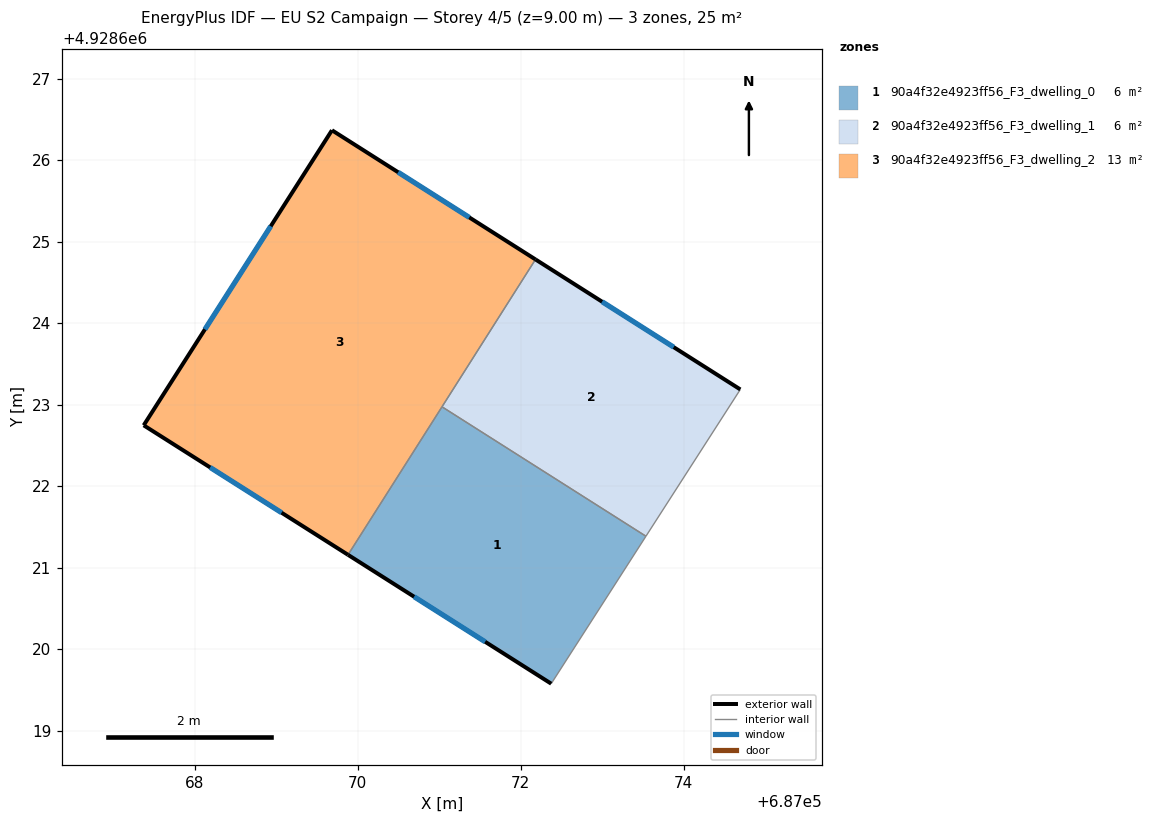
=== STOREY PLAN SPEC (per zone: floor XY polygon, exterior-wall plan segments, windows/doors) ===
zone 1: 90a4f32e4923ff56_F3_dwelling_0  (6.4 m²)
  floor: (687073.54, 4928621.39) (687072.37, 4928619.58) (687069.88, 4928621.16) (687071.03, 4928622.97)
  exterior wall: (687069.88, 4928621.16) – (687072.37, 4928619.58)  [3.0 m]
    window: (687070.69, 4928620.64) – (687071.56, 4928620.09)  [1.1 m²]
  interior walls: 3
zone 2: 90a4f32e4923ff56_F3_dwelling_1  (6.4 m²)
  floor: (687074.69, 4928623.19) (687073.54, 4928621.39) (687071.03, 4928622.97) (687072.18, 4928624.78)
  exterior wall: (687074.69, 4928623.19) – (687072.18, 4928624.78)  [3.0 m]
    window: (687073.88, 4928623.71) – (687073.00, 4928624.26)  [1.1 m²]
  interior walls: 3
zone 3: 90a4f32e4923ff56_F3_dwelling_2  (12.7 m²)
  floor: (687072.18, 4928624.78) (687069.88, 4928621.16) (687067.37, 4928622.75) (687069.68, 4928626.37)
  exterior wall: (687067.37, 4928622.75) – (687069.88, 4928621.16)  [3.0 m]
    window: (687068.19, 4928622.23) – (687069.07, 4928621.68)  [1.1 m²]
  exterior wall: (687069.68, 4928626.37) – (687067.37, 4928622.75)  [4.3 m]
    window: (687068.93, 4928625.19) – (687068.13, 4928623.93)  [1.6 m²]
  exterior wall: (687072.18, 4928624.78) – (687069.68, 4928626.37)  [3.0 m]
    window: (687071.37, 4928625.30) – (687070.50, 4928625.85)  [1.1 m²]
  interior walls: 2

=== DERIVED (storey summary) ===
Building: EU S2 Campaign
Storey: 4 of 5  (floor level z = 9.00 m)
Storey gross floor area: 25.4 m²
Zones on this storey: 3
  - 90a4f32e4923ff56_F3_dwelling_0: floor 6.4 m²; exterior wall 3.0 m (8.9 m²); 1 window(s) 1.1 m²; WWR 12.2%
  - 90a4f32e4923ff56_F3_dwelling_1: floor 6.4 m²; exterior wall 3.0 m (8.9 m²); 1 window(s) 1.1 m²; WWR 12.2%
  - 90a4f32e4923ff56_F3_dwelling_2: floor 12.7 m²; exterior wall 10.2 m (30.7 m²); 3 window(s) 3.7 m²; WWR 12.2%
Zone adjacency (shared interzone walls):
  - 90a4f32e4923ff56_F3_dwelling_0 ↔ 90a4f32e4923ff56_F3_dwelling_1
  - 90a4f32e4923ff56_F3_dwelling_0 ↔ 90a4f32e4923ff56_F3_dwelling_2
  - 90a4f32e4923ff56_F3_dwelling_1 ↔ 90a4f32e4923ff56_F3_dwelling_2